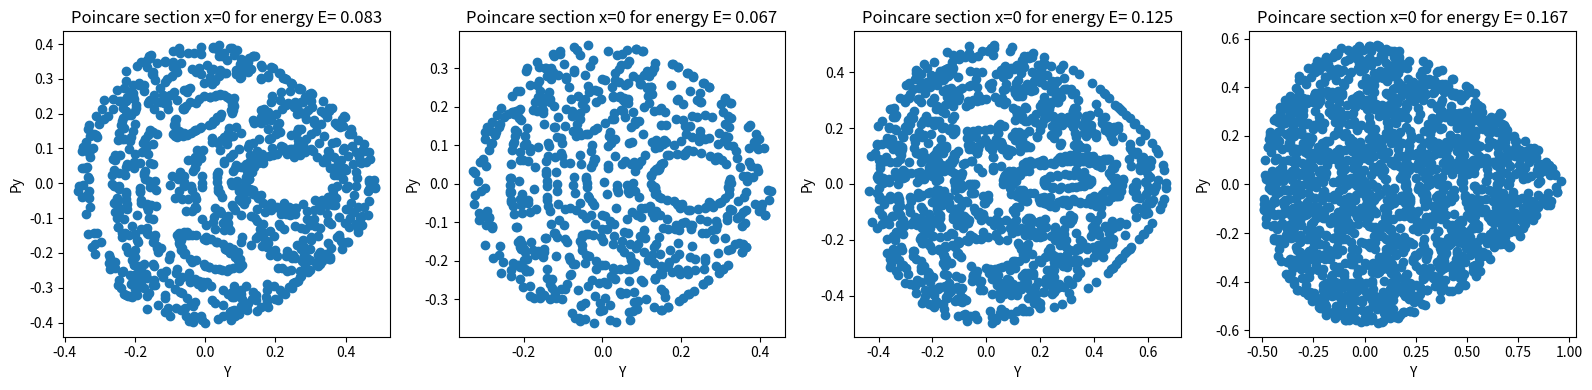

Python code for this plot:
"""
Created on Thu Oct  20 09:10:32 2021

@author: jointedace
"""
import numpy as np
import matplotlib.pyplot as plt
get_ipython().run_line_magic('matplotlib', 'inline')
from scipy.integrate import odeint
import random


order=5
INFI=-10000
ENERGY=1.0/8.0#default

def henon(Y,t):
    x,y,px,py=Y
    dydt=[px,py,-x-(2*x*y),-y-(x*x)+(y*y)]
    return dydt

def getini(y,py):
    global INFI, ENERGY
    E=ENERGY
    x=0
    px=2*E-(py**2)-(y**2)+((y**3)*(2.0/3.0))
    if px<0:
        return (INFI,[])
    
    px=np.sqrt(px)
    px=abs(px)
    
    ps=[x,y,px,py]
    
    return (E,ps)

def weightadd(y,k,h):#y+k*h
    t=[]
    for i in range(len(y)):
        t.append(y[i]+h*k[i])
    return t

def rkstep(y,dt):
    k1=henon(y,dt)
    k2=henon(weightadd(y,k1,dt/2),dt)
    k3=henon(weightadd(y,k2,dt/2),dt)
    k4=henon(weightadd(y,k3,dt),dt)
    
    yp=weightadd(k1,k2,2)
    yp=weightadd(yp,k3,2)
    yp=weightadd(yp,k4,1)
    yp=weightadd(y,yp,dt/6.0)
    
    #yp=y+(dt/6)*(k1+2*k2+2*k3+k4)
    
    return 1*yp

def newsolver(y,py):
    global order,INFI
    E,ps=getini(y,py)
    
    if E == INFI:
        #print('bad intial!')
        return({},[])
    
    N=10**3
    t=np.linspace(0,100,N)
    dt=t[1]-t[0]
    
    yt={}
    y0=1*ps
    
    for i in range(N):
        yt[t[i]]=y0
        y0=rkstep(y0,dt)
    
    return (yt,t)


def ploter(yt,t):
    global order
    
    Y=[]
    Py=[]
    
    for i in range(1,len(t)-1):
        y=yt[t[i]]#x,y,px,py
        if (y[0])*(yt[t[i+1]][0])<0:#x(t)=0
            #print('P!')
            Y.append(y[1])
            Py.append(y[3])
        else:
            #print('N')
            continue
            
    return (Y,Py)


def runensemble(n,s,f,E,axs):
    global ENERGY
    testy=np.linspace(-s,f,n)
    testp=np.linspace(-s,f,n)
    
    PSy=[]
    PSpy=[]
    
    ENERGY=E
    
    for i in range(n):
        #print(i)
        for j in range(n):
            y0,py0=testy[i],testp[j]
            
            yt,t=newsolver(y0,py0)
            Y,Py=ploter(yt,t)
            
            for k in range(len(Y)):
                PSy.append(Y[k])
                PSpy.append(Py[k])

    axs.scatter(PSy,PSpy)
    axs.set(xlabel='Y',ylabel='Py')
    axs.set_title('Poincare section x=0 for energy E= ' +str(round(E,3)))

Ecase=[1.0/12.0,1.0/15.0,1.0/8.0,1.0/6.0]


n=10
start=0.6
finish=0.6

fig, axs= plt.subplots(1,len(Ecase),tight_layout=True,figsize=(4*len(Ecase),4))
for i in range(len(Ecase)):
    runensemble(n,start,finish,Ecase[i],axs[i])

